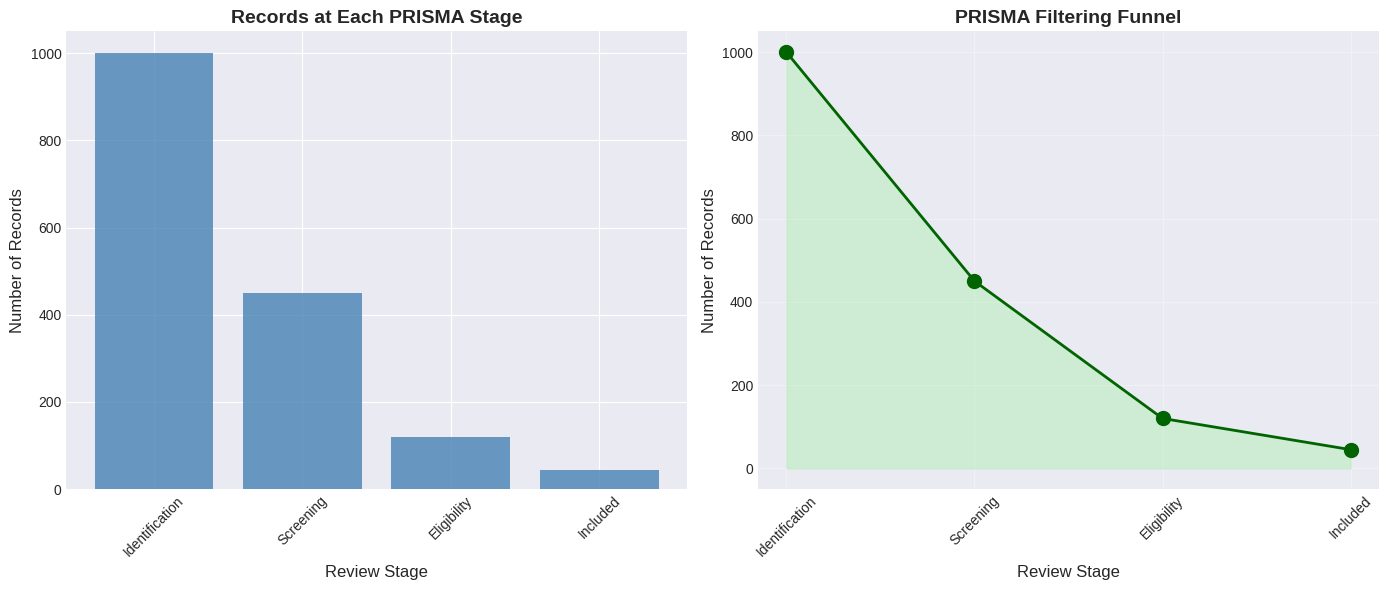
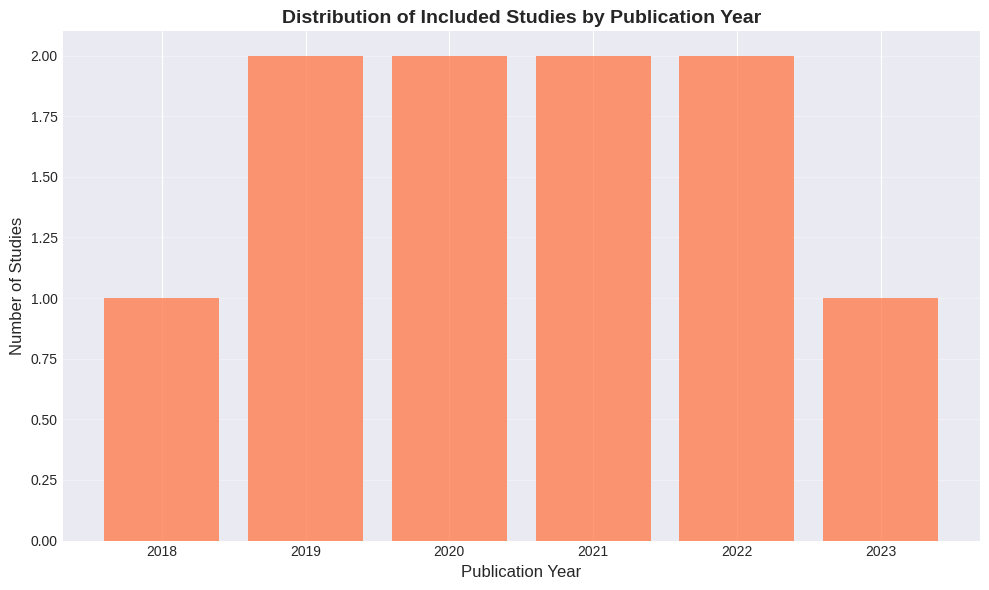
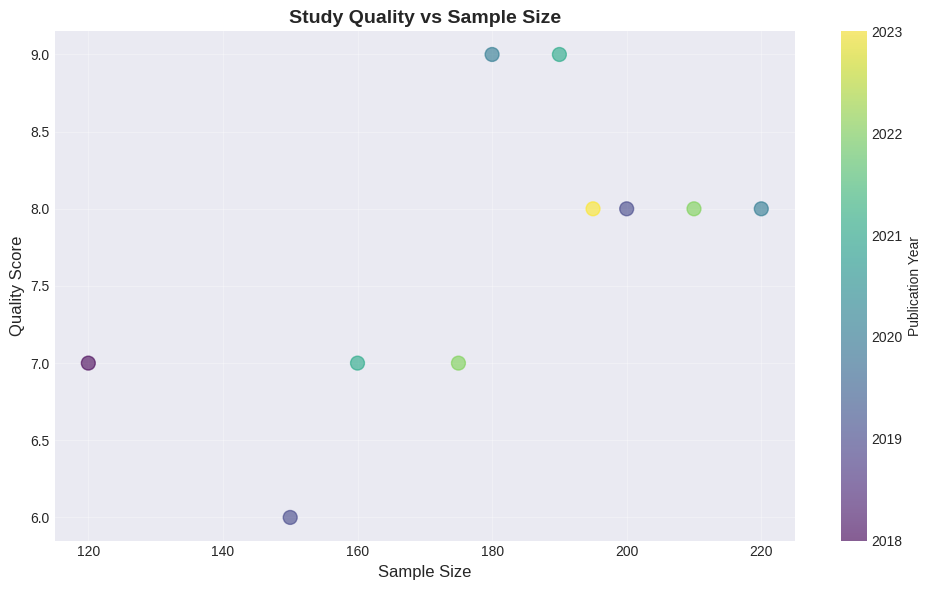

Write the Python code that produced these figures, in order.
import pandas as pd
import matplotlib.pyplot as plt
import numpy as np

# Set plotting style
plt.style.use('seaborn-v0_8-darkgrid')
%matplotlib inline

# Example PRISMA flow data
prisma_data = {
    'Stage': ['Identification', 'Screening', 'Eligibility', 'Included'],
    'Records': [1000, 450, 120, 45],
    'Excluded': [0, 550, 330, 75]
}

df = pd.DataFrame(prisma_data)
print("PRISMA Flow Summary:")
print(df)

fig, (ax1, ax2) = plt.subplots(1, 2, figsize=(14, 6))

# Bar chart showing records at each stage
ax1.bar(df['Stage'], df['Records'], color='steelblue', alpha=0.8)
ax1.set_xlabel('Review Stage', fontsize=12)
ax1.set_ylabel('Number of Records', fontsize=12)
ax1.set_title('Records at Each PRISMA Stage', fontsize=14, fontweight='bold')
ax1.tick_params(axis='x', rotation=45)

# Funnel chart showing the filtering process
stages = np.arange(len(df['Stage']))
ax2.plot(stages, df['Records'], marker='o', linewidth=2, markersize=10, color='darkgreen')
ax2.fill_between(stages, df['Records'], alpha=0.3, color='lightgreen')
ax2.set_xticks(stages)
ax2.set_xticklabels(df['Stage'], rotation=45)
ax2.set_xlabel('Review Stage', fontsize=12)
ax2.set_ylabel('Number of Records', fontsize=12)
ax2.set_title('PRISMA Filtering Funnel', fontsize=14, fontweight='bold')
ax2.grid(True, alpha=0.3)

plt.tight_layout()
plt.show()

# Example study data
studies_data = {
    'Study': [f'Study {i}' for i in range(1, 11)],
    'Year': [2018, 2019, 2019, 2020, 2020, 2021, 2021, 2022, 2022, 2023],
    'Sample_Size': [120, 200, 150, 180, 220, 160, 190, 210, 175, 195],
    'Quality_Score': [7, 8, 6, 9, 8, 7, 9, 8, 7, 8]
}

studies_df = pd.DataFrame(studies_data)
print("\nIncluded Studies Summary:")
print(studies_df.describe())

# Count studies by year
year_counts = studies_df['Year'].value_counts().sort_index()

plt.figure(figsize=(10, 6))
plt.bar(year_counts.index, year_counts.values, color='coral', alpha=0.8)
plt.xlabel('Publication Year', fontsize=12)
plt.ylabel('Number of Studies', fontsize=12)
plt.title('Distribution of Included Studies by Publication Year', fontsize=14, fontweight='bold')
plt.grid(axis='y', alpha=0.3)
plt.tight_layout()
plt.show()

plt.figure(figsize=(10, 6))
plt.scatter(studies_df['Sample_Size'], studies_df['Quality_Score'], 
            s=100, alpha=0.6, c=studies_df['Year'], cmap='viridis')
plt.colorbar(label='Publication Year')
plt.xlabel('Sample Size', fontsize=12)
plt.ylabel('Quality Score', fontsize=12)
plt.title('Study Quality vs Sample Size', fontsize=14, fontweight='bold')
plt.grid(True, alpha=0.3)
plt.tight_layout()
plt.show()